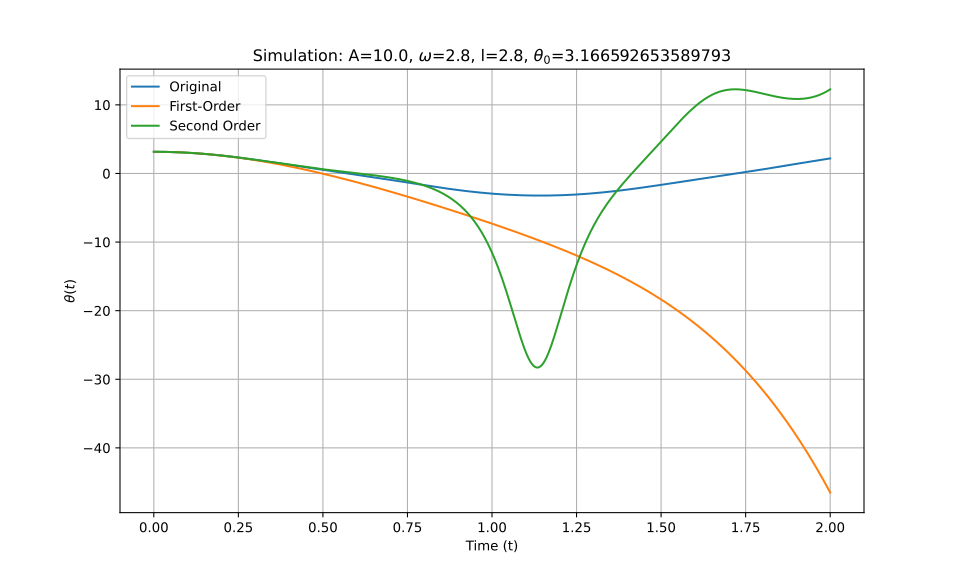

The file beside this chart, header and first rows:
t_eval, Equation_1, Equation_2, Equation_3
0.0, 3.167, 3.167, 3.167
0.002002, 3.167, 3.167, 3.167
0.004004, 3.166, 3.166, 3.166
0.006006, 3.166, 3.166, 3.166
0.008008, 3.166, 3.166, 3.166
0.01001, 3.165, 3.165, 3.165
0.01201, 3.165, 3.165, 3.165
0.01401, 3.164, 3.164, 3.164
0.01602, 3.163, 3.163, 3.163
0.01802, 3.162, 3.162, 3.162
0.02002, 3.161, 3.161, 3.161
0.02202, 3.16, 3.16, 3.16
0.02402, 3.159, 3.159, 3.159
0.02603, 3.157, 3.157, 3.157
0.02803, 3.156, 3.156, 3.156
0.03003, 3.154, 3.154, 3.154
0.03203, 3.152, 3.152, 3.152
0.03403, 3.15, 3.15, 3.15
0.03604, 3.148, 3.148, 3.148
0.03804, 3.146, 3.146, 3.146
0.04004, 3.144, 3.144, 3.144
0.04204, 3.142, 3.142, 3.142
0.04404, 3.14, 3.14, 3.14
0.04605, 3.137, 3.137, 3.137
0.04805, 3.134, 3.134, 3.134
0.05005, 3.132, 3.132, 3.132
0.05205, 3.129, 3.129, 3.129
0.05405, 3.126, 3.126, 3.126
0.05606, 3.123, 3.123, 3.123
0.05806, 3.12, 3.12, 3.12
0.06006, 3.116, 3.116, 3.116
0.06206, 3.113, 3.113, 3.113
0.06406, 3.109, 3.109, 3.109
0.06607, 3.106, 3.106, 3.106
0.06807, 3.102, 3.102, 3.102
0.07007, 3.098, 3.098, 3.098
0.07207, 3.094, 3.094, 3.094
0.07407, 3.09, 3.09, 3.09
0.07608, 3.086, 3.086, 3.086
0.07808, 3.082, 3.082, 3.082
0.08008, 3.077, 3.077, 3.077
0.08208, 3.073, 3.073, 3.073
0.08408, 3.068, 3.068, 3.068
0.08609, 3.063, 3.063, 3.064
0.08809, 3.059, 3.059, 3.059
0.09009, 3.054, 3.054, 3.054
0.09209, 3.049, 3.049, 3.049
0.09409, 3.043, 3.043, 3.043
0.0961, 3.038, 3.038, 3.038
0.0981, 3.033, 3.033, 3.033
0.1001, 3.027, 3.027, 3.027
0.1021, 3.022, 3.022, 3.022
0.1041, 3.016, 3.016, 3.016
0.1061, 3.01, 3.01, 3.01
0.1081, 3.004, 3.004, 3.004
0.1101, 2.998, 2.998, 2.998
0.1121, 2.992, 2.992, 2.992
0.1141, 2.986, 2.986, 2.986
0.1161, 2.979, 2.979, 2.979
0.1181, 2.973, 2.973, 2.973
... 940 more rows
